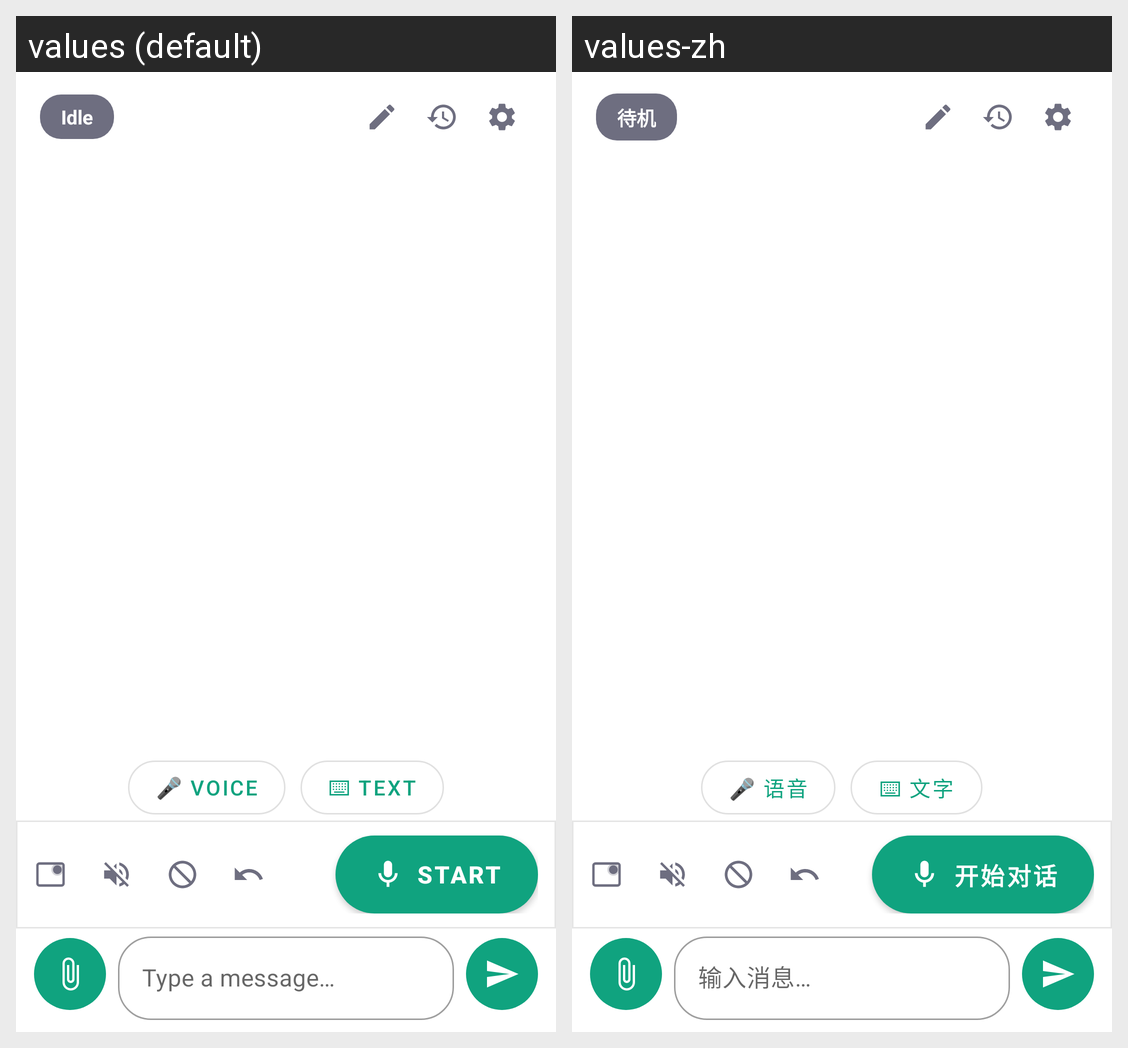

Locale-by-locale string values for the Android screen shown in this grid:
Android screen res/layout/activity_main.xml rendered under 2 locales, left to right: values (default), values-zh. Device: Nexus 5 (rendered at 1080×1920; each locale shown at half size, 540×960, under a caption strip naming it); theme AppTheme.
Strings drawn on this screen, with the default value and each locale's value (text and hints the layout hard-codes, and strings that could not be matched under every locale, appear in the picture but are not listed):

state_idle
  values: Idle
  values-zh: 待机

btn_voice_mode
  values: 🎤 Voice
  values-zh: 🎤 语音

btn_text_mode
  values: ⌨ Text
  values-zh: ⌨ 文字

btn_start
  values: Start
  values-zh: 开始对话

input_hint
  values: Type a message…
  values-zh: 输入消息…
